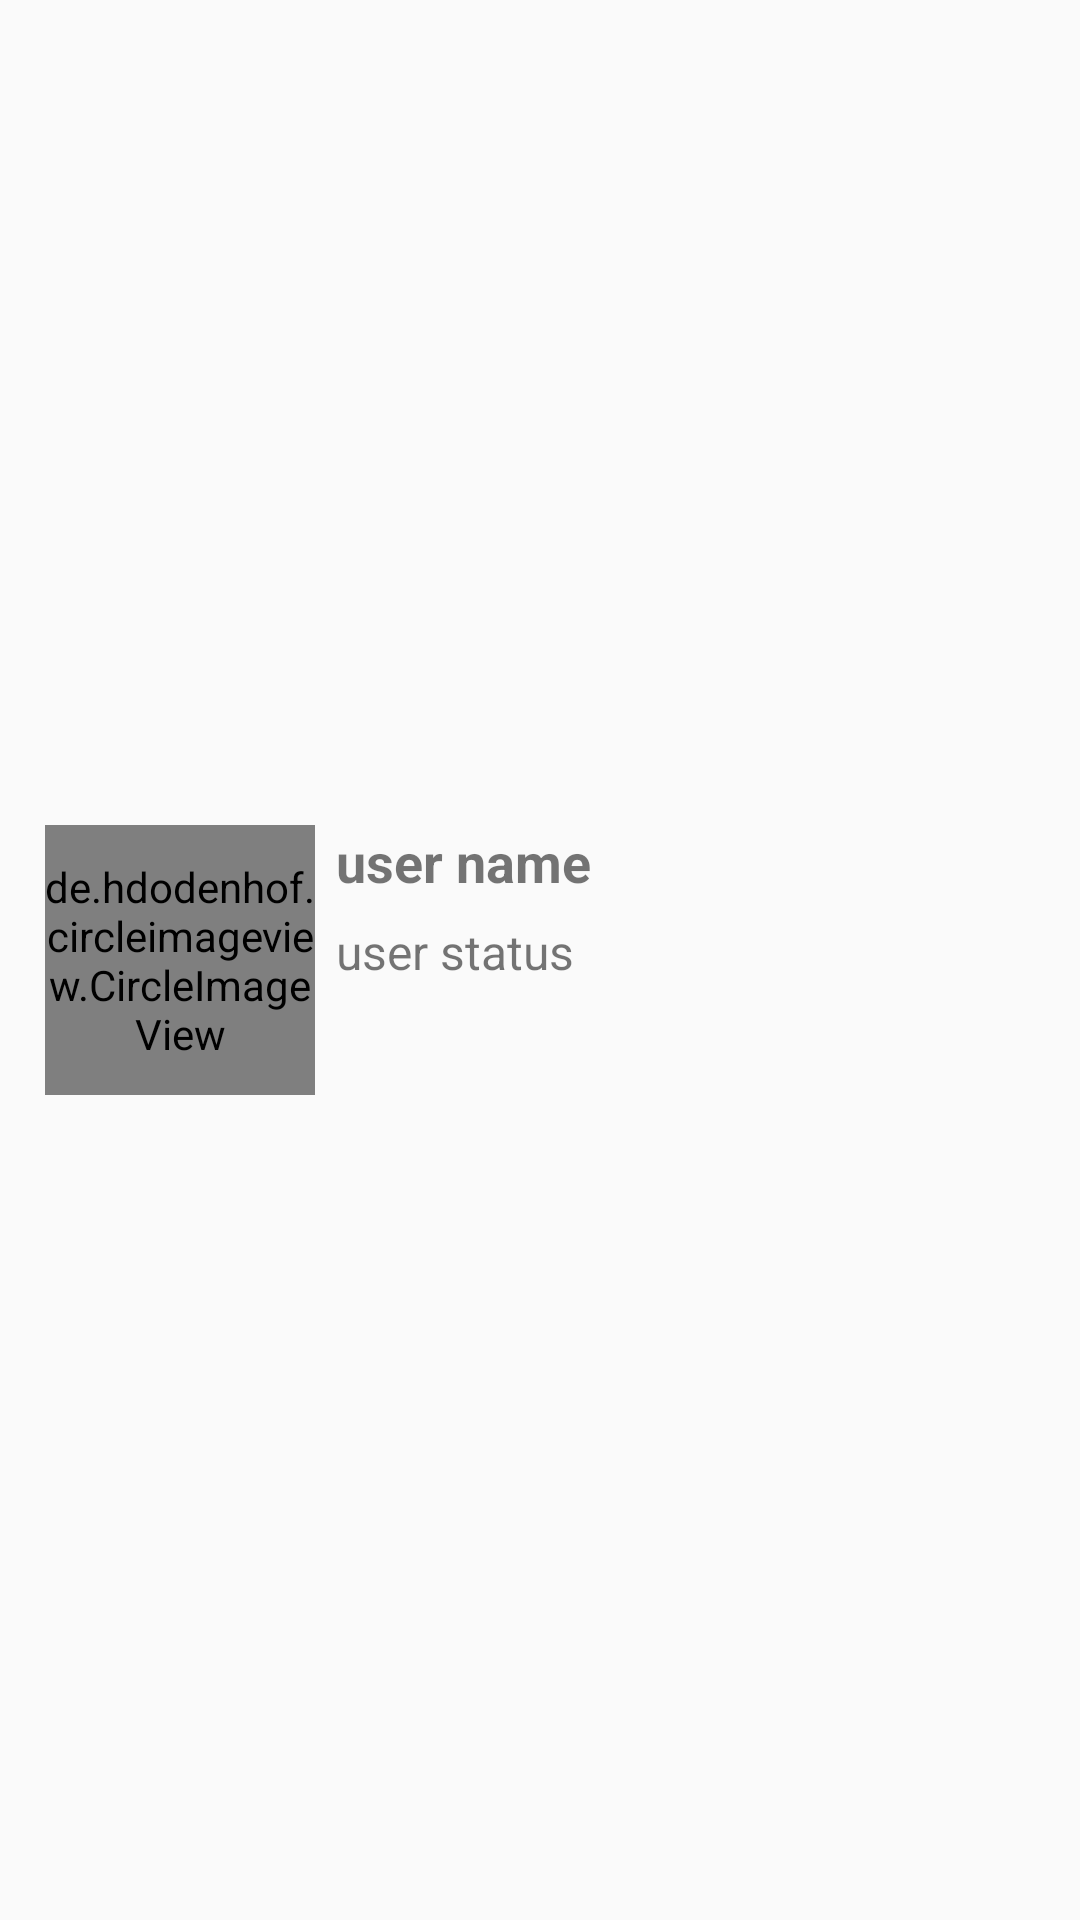

The Android layout XML behind this screen, and the referenced resources:
<!-- AndroidManifest.xml: application theme AppTheme -->
<!-- res/layout/user_display_layout.xml -->
<?xml version="1.0" encoding="utf-8"?>
<androidx.constraintlayout.widget.ConstraintLayout xmlns:android="http://schemas.android.com/apk/res/android"
    android:layout_width="match_parent"
    android:layout_height="wrap_content"
    xmlns:app="http://schemas.android.com/apk/res-auto">


    <de.hdodenhof.circleimageview.CircleImageView
        android:id="@+id/users_profile_image"
        android:layout_width="90dp"
        android:layout_height="90dp"
        android:layout_margin="15dp"
        android:src="@drawable/profile_image"
        app:layout_constraintBottom_toBottomOf="parent"
        app:layout_constraintStart_toStartOf="parent"
        app:layout_constraintTop_toTopOf="parent">
    </de.hdodenhof.circleimageview.CircleImageView>

    <TextView
        android:id="@+id/users_profile_name"
        android:layout_width="wrap_content"
        android:layout_height="wrap_content"
        android:text="user name"
        android:textAlignment="textStart"
        android:textSize="18sp"
        android:textStyle="bold"
        android:layout_marginStart="7dp"
        app:layout_constraintStart_toEndOf="@id/users_profile_image"
        app:layout_constraintTop_toTopOf="@id/users_profile_image">
    </TextView>

    <TextView
        android:id="@+id/users_profile_status"
        android:layout_width="wrap_content"
        android:layout_height="wrap_content"
        android:layout_marginStart="7dp"
        android:text="user status"
        android:textAlignment="textStart"
        android:textSize="16sp"
        app:layout_constraintBottom_toTopOf="@+id/request_accept_btn"
        app:layout_constraintStart_toEndOf="@id/users_profile_image"
        app:layout_constraintTop_toBottomOf="@id/users_profile_name"></TextView>


    <ImageView
        android:id="@+id/user_online_status"
        android:layout_width="18dp"
        android:layout_height="18dp"
        android:src="@drawable/online"
        android:visibility="invisible"
        app:layout_constraintEnd_toEndOf="parent"
        app:layout_constraintHorizontal_bias="0.70"
        app:layout_constraintStart_toEndOf="@id/users_profile_name"
        app:layout_constraintTop_toTopOf="@id/users_profile_name"
        app:layout_constraintBottom_toBottomOf="@+id/users_profile_name">
    </ImageView>

    <Button
        android:id="@+id/request_accept_btn"
        android:layout_width="wrap_content"
        android:layout_height="30dp"
        android:text="Accept"
        android:textSize="16sp"
        android:textAllCaps="false"
        android:layout_marginStart="7dp"
        android:visibility="invisible"
        android:background="@android:color/holo_green_light"
        app:layout_constraintStart_toEndOf="@id/users_profile_image"
        app:layout_constraintBottom_toBottomOf="@id/users_profile_image">
    </Button>

    <Button
        android:id="@+id/request_cancel_btn"
        android:layout_width="wrap_content"
        android:layout_height="30dp"
        android:text="Cancel"
        android:textSize="16sp"
        android:textAllCaps="false"
        android:layout_marginStart="10dp"
        android:visibility="invisible"
        android:background="@android:color/holo_red_dark"
        android:textColor="@android:color/background_light"
        app:layout_constraintStart_toEndOf="@id/request_accept_btn"
        app:layout_constraintBottom_toBottomOf="@id/request_accept_btn">
    </Button>


</androidx.constraintlayout.widget.ConstraintLayout>
<!-- resources referenced by this layout -->
<resources>
  <style name="AppTheme" parent="Theme.AppCompat.Light.NoActionBar">
          
          <item name="colorPrimary">@color/colorPrimary</item>
          <item name="colorPrimaryDark">@color/colorPrimaryDark</item>
          <item name="colorAccent">@color/colorAccent</item>
      </style>
  <color name="colorPrimary">#757575</color>
  <color name="colorPrimaryDark">#616161</color>
  <color name="colorAccent">#ff7043</color>
</resources>
